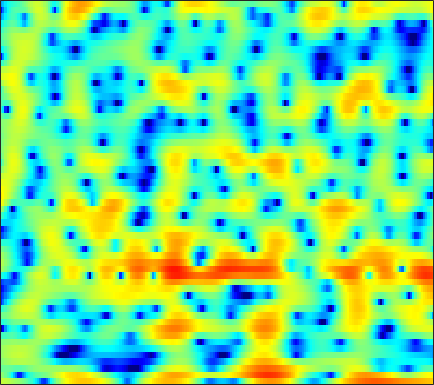

The data file committed next to this chart (first rows):
2.6963, 2.5789, 2.3846, 2.1534, 1.9493, 1.6505, 1.3205, 1.0485, 0.65388, 0.21161, -0.29114, -0.72779, -1.3942, -2.2074, -2.9415, -4.1601, -5.741, -7.1994, -9.6782, -12.436, -13.04, -11.027, -7.6539, -4.7992
0.6606, 0.1991, -0.6388, -1.799, -2.925, -4.883, -7.563, -10.21, -14.12, -13.88, -10.2, -7.858, -5.565, -3.96, -3.083, -2.245, -1.675, -1.388, -1.102, -0.8494, -0.54, -0.2333, 0.308, 0.9847
-1.091, -0.9008, -0.8108, -0.8757, -1.002, -1.239, -1.482, -1.626, -1.697, -1.61, -1.354, -1.088, -0.6835, -0.2818, -0.0002844, 0.3173, 0.5634, 0.6985, 0.8212, 0.8863, 0.9131, 0.9119, 0.8975, 0.8725
0.01523, 0.412, 0.8445, 1.183, 1.382, 1.584, 1.726, 1.806, 1.876, 1.912, 1.912, 1.888, 1.809, 1.68, 1.543, 1.302, 0.9827, 0.6887, 0.2164, -0.3486, -1.014, -1.577, -2.417, -3.337
0.768, 1.141, 1.572, 1.927, 2.146, 2.376, 2.539, 2.619, 2.669, 2.654, 2.573, 2.466, 2.255, 1.96, 1.679, 1.214, 0.6306, 0.1044, -0.7325, -1.749, -2.971, -4.055, -5.76, -7.847
0.7734, 1.089, 1.444, 1.728, 1.902, 2.084, 2.217, 2.281, 2.326, 2.32, 2.267, 2.193, 2.051, 1.844, 1.639, 1.288, 0.8325, 0.4119, -0.259, -1.077, -2.063, -2.919, -4.211, -5.692
0.223, 0.378, 0.5438, 0.668, 0.7383, 0.7882, 0.7953, 0.7788, 0.74, 0.704, 0.7066, 0.737, 0.8233, 0.9428, 1.04, 1.148, 1.199, 1.187, 1.082, 0.8586, 0.5118, 0.1725, -0.3817, -1.044
-2.559, -2.551, -2.343, -2.071, -1.907, -1.857, -2.069, -2.441, -3.174, -4.098, -4.887, -5.044, -4.37, -3.021, -1.886, -0.4872, 0.6656, 1.342, 2.022, 2.464, 2.692, 2.751, 2.695, 2.512
-24.26, -15.16, -9.001, -5.908, -4.536, -3.557, -3.339, -3.645, -4.71, -6.662, -9.459, -10.99, -9.2, -5.65, -3.421, -1.149, 0.4993, 1.408, 2.287, 2.863, 3.218, 3.363, 3.419, 3.354
-3.709, -3.596, -3.049, -2.294, -1.748, -1.139, -0.7043, -0.5239, -0.4236, -0.4149, -0.394, -0.3028, -0.05458, 0.3413, 0.6904, 1.129, 1.456, 1.599, 1.663, 1.587, 1.4, 1.216, 0.9477, 0.7012
-0.7433, -0.619, -0.316, 0.1076, 0.4627, 0.9372, 1.404, 1.71, 2.05, 2.312, 2.507, 2.598, 2.647, 2.581, 2.447, 2.123, 1.584, 1.02, 0.03456, -1.271, -2.866, -4.181, -5.753, -6.508
-3.649, -3.058, -2.1, -1.078, -0.3198, 0.637, 1.47, 2.011, 2.634, 3.132, 3.487, 3.649, 3.725, 3.619, 3.402, 2.904, 2.128, 1.328, -0.1092, -2.099, -4.84, -7.567, -12.1, -13.83
-13.43, -10.41, -7.384, -5.071, -3.648, -2.059, -0.7234, 0.1366, 1.126, 1.927, 2.547, 2.896, 3.218, 3.36, 3.345, 3.169, 2.796, 2.383, 1.671, 0.8128, -0.1164, -0.8126, -1.64, -2.229
-13.73, -12.26, -10.19, -8.215, -6.863, -5.248, -3.803, -2.811, -1.632, -0.5997, 0.2806, 0.8592, 1.495, 1.981, 2.24, 2.457, 2.525, 2.489, 2.345, 2.112, 1.799, 1.541, 1.196, 0.8513
-15.83, -14.16, -12.17, -10.53, -9.456, -8.166, -6.906, -5.944, -4.643, -3.366, -2.123, -1.266, -0.2426, 0.6105, 1.147, 1.695, 2.07, 2.263, 2.397, 2.399, 2.305, 2.203, 2.035, 1.839
-12.89, -11.9, -11.14, -11.09, -11.44, -12, -12.03, -11.13, -8.944, -6.431, -4.165, -2.721, -1.122, 0.1696, 0.9405, 1.756, 2.335, 2.621, 2.803, 2.78, 2.59, 2.352, 1.943, 1.552
-3.44, -4.044, -5.147, -6.726, -8.409, -11.58, -14.83, -13.74, -9.674, -6.198, -3.61, -2.101, -0.4778, 0.8418, 1.662, 2.554, 3.232, 3.539, 3.705, 3.562, 3.018, 2.27, 0.7782, -1.346
1.426, 0.7509, -0.2388, -1.261, -2.053, -3.042, -3.774, -4.118, -4.301, -4.172, -3.913, -3.604, -2.965, -2.053, -1.236, -0.1035, 0.9351, 1.584, 2.218, 2.483, 2.289, 1.837, 0.7504, -0.9518
2.082, 1.482, 0.6112, -0.3549, -1.111, -2.201, -3.387, -4.38, -5.827, -7.667, -10.08, -12.37, -15, -13.28, -10.2, -6.628, -3.957, -2.368, -0.7494, 0.3731, 1.129, 1.512, 1.796, 1.908
1.333, 0.7924, -0.01793, -0.9574, -1.716, -2.853, -4.156, -5.238, -6.9, -8.832, -10.89, -12.5, -13.73, -12.72, -10.83, -8.021, -5.446, -3.775, -1.877, -0.3671, 0.849, 1.557, 2.281, 2.832
-0.2319, -0.6795, -1.323, -2.047, -2.683, -3.673, -4.839, -5.833, -7.375, -8.948, -10.45, -11.24, -11.35, -10.31, -8.928, -6.779, -4.607, -3.078, -1.289, 0.2408, 1.491, 2.232, 2.991, 3.524
-3.256, -3.503, -3.707, -3.868, -4.07, -4.506, -5.263, -6.09, -7.644, -10.05, -13.99, -19.49, -28.36, -14.47, -10.11, -6.225, -3.379, -1.674, 0.1548, 1.63, 2.752, 3.403, 4.032, 4.356
-11.98, -11.41, -9.426, -7.624, -6.614, -5.738, -5.355, -5.332, -5.584, -6.071, -6.543, -6.724, -6.375, -5.265, -4.086, -2.378, -0.7395, 0.3709, 1.662, 2.728, 3.529, 3.977, 4.365, 4.48
-14.9, -14.03, -11.28, -8.955, -7.644, -6.39, -5.477, -4.963, -4.429, -3.942, -3.489, -3.091, -2.471, -1.741, -1.136, -0.2744, 0.5799, 1.186, 1.934, 2.549, 3.046, 3.317, 3.518, 3.574
-6.071, -6.434, -6.643, -6.555, -6.387, -6.043, -5.541, -5.093, -4.407, -3.671, -2.946, -2.391, -1.677, -0.9952, -0.5091, 0.09904, 0.6484, 1.018, 1.439, 1.774, 2.05, 2.21, 2.354, 2.455
-2.148, -3.152, -4.583, -6.056, -7.04, -7.74, -7.495, -6.735, -5.391, -4.078, -2.874, -2.112, -1.264, -0.5551, -0.1186, 0.3468, 0.6896, 0.8758, 1.001, 1.043, 0.9943, 0.944, 0.9621, 1.064
1.825, 0.3232, -2.255, -5.981, -10.27, -24.21, -14.86, -9.442, -5.679, -3.463, -2.009, -1.238, -0.4697, 0.0885, 0.4051, 0.7139, 0.8732, 0.862, 0.662, 0.1713, -0.6536, -1.466, -2.607, -3.143
4.957, 3.891, 2.268, 0.5067, -0.7651, -2.02, -2.555, -2.521, -2.273, -2.082, -2.119, -2.248, -2.434, -2.507, -2.385, -2.027, -1.611, -1.402, -1.389, -1.902, -3.068, -4.662, -8.377, -14.7
5.414, 4.839, 3.973, 3.024, 2.283, 1.289, 0.2813, -0.5062, -1.708, -3.184, -5.173, -7.141, -10.63, -13.9, -13.35, -10.03, -7.272, -5.826, -4.554, -3.842, -3.534, -3.469, -3.407, -3.066
4.892, 4.619, 4.138, 3.53, 2.992, 2.136, 1.131, 0.2317, -1.184, -2.94, -5.069, -7.013, -9.891, -12.09, -12.09, -10.34, -8.388, -7.139, -5.823, -4.731, -3.848, -3.221, -2.423, -1.628
3.972, 3.956, 3.823, 3.554, 3.247, 2.699, 1.966, 1.292, 0.2328, -0.9875, -2.344, -3.385, -4.713, -5.826, -6.456, -6.999, -7.214, -7.152, -6.776, -6.064, -5.08, -4.246, -3.111, -2.024
2.579, 2.936, 3.313, 3.518, 3.539, 3.384, 2.993, 2.564, 1.805, 0.8539, -0.2856, -1.22, -2.596, -4.111, -5.355, -7.229, -9.356, -11.03, -12.34, -11.2, -8.559, -6.592, -4.42, -2.674
-0.2327, 0.9832, 2.31, 3.233, 3.677, 3.943, 3.873, 3.611, 2.996, 2.098, 0.9625, -0.04306, -1.542, -3.269, -4.706, -6.916, -9.708, -12.34, -15.48, -13.17, -8.934, -6.411, -3.868, -2.083
-3.079, -0.7699, 1.409, 2.867, 3.589, 4.101, 4.178, 3.949, 3.305, 2.277, 0.9068, -0.3499, -2.22, -4.093, -5.298, -6.35, -6.696, -6.582, -5.975, -4.927, -3.569, -2.572, -1.31, -0.4007
-1.131, 0.2107, 1.729, 2.85, 3.421, 3.838, 3.84, 3.577, 2.845, 1.646, -0.1303, -1.919, -5.216, -10.27, -16.45, -16.97, -10.26, -7.352, -4.754, -2.94, -1.562, -0.7361, 0.08347, 0.63
-0.2641, 0.5742, 1.546, 2.298, 2.685, 2.969, 2.951, 2.741, 2.168, 1.24, -0.04698, -1.266, -3.163, -5.138, -6.265, -6.576, -5.584, -4.51, -3.105, -1.943, -1.032, -0.501, 0.00198, 0.3135
-0.5649, 0.1574, 0.9575, 1.585, 1.937, 2.222, 2.307, 2.228, 1.949, 1.487, 0.8737, 0.3538, -0.3724, -1.025, -1.406, -1.69, -1.717, -1.601, -1.355, -1.065, -0.8187, -0.6846, -0.5839, -0.6085
-0.6892, -0.01126, 0.7489, 1.344, 1.696, 2.029, 2.214, 2.254, 2.186, 1.994, 1.689, 1.411, 0.9991, 0.5708, 0.2722, -0.0791, -0.3582, -0.5192, -0.683, -0.8028, -0.9211, -1.035, -1.25, -1.58
-0.2728, 0.2718, 0.9087, 1.446, 1.783, 2.162, 2.434, 2.572, 2.64, 2.564, 2.354, 2.101, 1.671, 1.155, 0.734, 0.161, -0.3694, -0.7127, -1.06, -1.314, -1.495, -1.628, -1.888, -2.279
0.208, 0.4209, 0.7316, 1.147, 1.514, 2.068, 2.591, 2.915, 3.198, 3.261, 3.095, 2.785, 2.143, 1.241, 0.404, -0.8417, -2.088, -2.841, -3.357, -3.326, -2.945, -2.62, -2.318, -2.235
-0.6994, -1.399, -2.087, -1.88, -1.032, 0.5034, 1.993, 2.88, 3.715, 4.132, 4.099, 3.792, 2.947, 1.552, 0.05457, -2.709, -6.878, -11.47, -14.36, -8.903, -5.421, -3.784, -2.382, -1.612
-3.161, -5.942, -13.55, -17.4, -8, -2.483, 0.6612, 2.225, 3.587, 4.306, 4.466, 4.271, 3.593, 2.417, 1.21, -0.8662, -3.298, -4.968, -5.95, -5.259, -4.109, -3.327, -2.638, -2.231
-1.956, -2.406, -2.726, -2.333, -1.444, 0.07458, 1.552, 2.466, 3.343, 3.82, 3.942, 3.793, 3.335, 2.618, 1.936, 0.8964, -0.1674, -0.9284, -1.839, -2.625, -3.352, -4.045, -5.127, -6.368
-2, -1.187, -0.1816, 0.7551, 1.413, 2.204, 2.856, 3.22, 3.503, 3.547, 3.372, 3.104, 2.592, 1.968, 1.448, 0.7154, -0.07495, -0.7031, -1.61, -2.669, -3.95, -5.18, -7.305, -10.51
-2.659, -0.7833, 0.9966, 2.253, 2.919, 3.531, 3.834, 3.872, 3.676, 3.21, 2.478, 1.825, 0.8833, -0.01639, -0.5675, -1.117, -1.54, -1.843, -2.339, -3.004, -3.942, -4.772, -5.982, -7.207
1.069, 2.045, 3.152, 3.952, 4.36, 4.639, 4.596, 4.333, 3.642, 2.502, 0.8524, -0.7756, -3.421, -6.101, -7.114, -6.406, -4.971, -4.176, -3.674, -3.764, -4.37, -5.098, -6.39, -7.678
3.418, 3.711, 4.128, 4.487, 4.673, 4.738, 4.546, 4.19, 3.371, 2.069, 0.165, -1.802, -5.447, -10.38, -12.36, -9.187, -6.213, -4.915, -4.105, -4.149, -4.916, -5.981, -8.308, -12.35
1.976, 2.182, 2.586, 3.051, 3.358, 3.639, 3.709, 3.597, 3.208, 2.543, 1.594, 0.7505, -0.4275, -1.444, -1.967, -2.256, -2.278, -2.29, -2.447, -2.876, -3.639, -4.459, -5.784, -7.216
-3.484, -2.624, -1.157, 0.2335, 1.114, 2.033, 2.651, 2.934, 3.083, 3.012, 2.749, 2.46, 2.002, 1.515, 1.153, 0.6853, 0.2266, -0.1284, -0.6524, -1.238, -1.909, -2.477, -3.191, -3.813
-14.98, -9.075, -4.772, -2.057, -0.5962, 0.8574, 1.881, 2.427, 2.916, 3.164, 3.223, 3.162, 2.958, 2.643, 2.349, 1.869, 1.316, 0.8502, 0.1671, -0.5847, -1.359, -1.933, -2.651, -3.278
-5.491, -4.526, -2.916, -1.342, -0.301, 0.8697, 1.79, 2.321, 2.844, 3.167, 3.321, 3.332, 3.217, 2.956, 2.667, 2.163, 1.507, 0.9133, -0.008771, -1.081, -2.261, -3.137, -4.264, -5.159
-2.283, -1.727, -0.8749, -0.0004031, 0.6377, 1.404, 2.04, 2.431, 2.823, 3.091, 3.227, 3.246, 3.168, 2.955, 2.691, 2.198, 1.487, 0.7958, -0.3874, -1.922, -3.912, -5.794, -8.801, -11.66
-1.931, -1.229, -0.374, 0.3958, 0.8992, 1.448, 1.866, 2.098, 2.314, 2.449, 2.527, 2.564, 2.579, 2.539, 2.448, 2.18, 1.714, 1.186, 0.1811, -1.242, -3.202, -5.154, -8.576, -12.45
-3.136, -2.234, -1.228, -0.4313, 0.007261, 0.3917, 0.5502, 0.5173, 0.3402, 0.07412, -0.08557, -0.04245, 0.2566, 0.7451, 1.137, 1.536, 1.723, 1.675, 1.359, 0.7621, -0.07132, -0.7803, -1.666, -2.254
-5.297, -4.289, -3.075, -2.147, -1.667, -1.353, -1.521, -2.003, -3.22, -5.134, -7.357, -7.973, -6.038, -3.226, -1.493, 0.2322, 1.32, 1.809, 2.106, 2.073, 1.805, 1.511, 1.118, 0.8302
-9.153, -7.473, -5.403, -3.777, -2.905, -2.26, -2.236, -2.644, -3.902, -6.166, -9.352, -10.5, -7.277, -3.494, -1.366, 0.6451, 1.934, 2.523, 2.872, 2.796, 2.37, 1.866, 0.9877, 0.08514
-14.78, -10.56, -6.973, -4.666, -3.472, -2.458, -1.882, -1.687, -1.628, -1.665, -1.546, -1.224, -0.4116, 0.6707, 1.503, 2.465, 3.135, 3.403, 3.402, 2.962, 2.022, 0.9299, -1.248, -4.745
-8.56, -7.309, -5.777, -4.601, -3.982, -3.417, -3.029, -2.766, -2.314, -1.69, -0.9286, -0.2747, 0.6168, 1.479, 2.047, 2.652, 3.008, 3.08, 2.903, 2.382, 1.482, 0.5226, -1.041, -2.87
